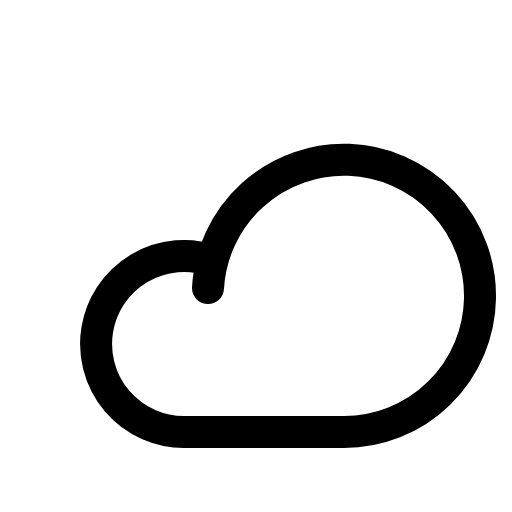
t = 0.00 s
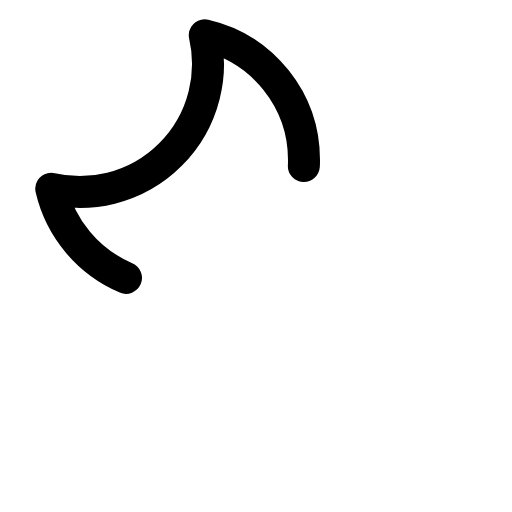
t = 0.30 s
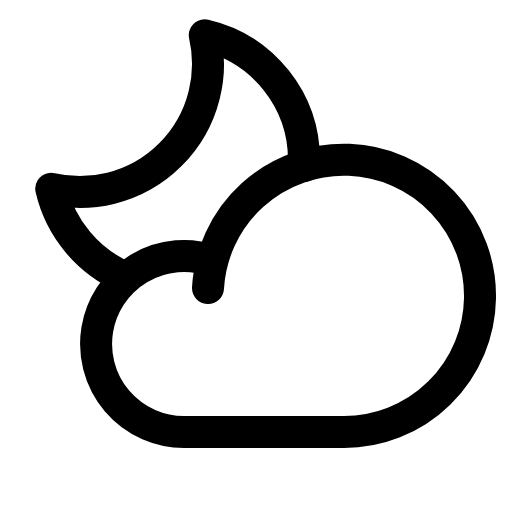
t = 0.68 s
t = 1.05 s: frame unchanged from t = 0.68 s, image omitted
t = 1.43 s: frame unchanged from t = 0.68 s, image omitted

The animated SVG that drew these frames (rendered in a browser with its animation timeline set to each time). Animation: 1 CSS @keyframes rule; one cycle of 1.80 s, repeats indefinitely.

<svg xmlns="http://www.w3.org/2000/svg" viewBox="0 0 256 256">
  <style>
    .draw-line {
      stroke-dasharray: 2000;
      stroke-dashoffset: 0;
    }
    svg:hover .draw-line {
      animation: phosphor-draw-in 1.5s ease-in-out infinite;
    }
    @keyframes phosphor-draw-in {
      0%   { stroke-dashoffset: 2000; }
      100% { stroke-dashoffset: 0; }
    }
  </style><rect width="256" height="256" fill="none"/><path d="M63,138.93A64.12,64.12,0,0,1,25.62,94.38h0a64.06,64.06,0,0,0,76.76-76.76h0A64,64,0,0,1,152,80c0,1,0,2-.07,3" fill="none" stroke="currentColor" stroke-linecap="round" stroke-linejoin="round" stroke-width="16" class="draw-line" pathLength="1" style="animation-delay: 0s"/><path d="M104,144a68.06,68.06,0,1,1,68,72H92a44,44,0,1,1,14.2-85.66" fill="none" stroke="currentColor" stroke-linecap="round" stroke-linejoin="round" stroke-width="16" class="draw-line" pathLength="1" style="animation-delay: 0.3s"/></svg>
